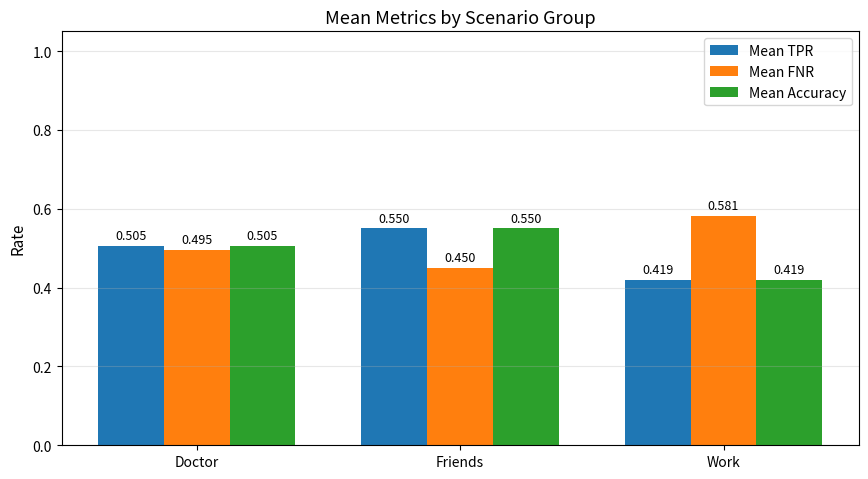

Write the Python code that produced this figure. (Note: this script raises an exception after producing the figure.)
# grouped_means_paper_bars.py
# Uses the table values we already computed (no parsing).
# Groups: doctor / friends / work, plots MEAN TPR, MEAN FNR, MEAN Accuracy (proxy),
# and reports runtime MEDIAN + STD (overall + per group, printed + shown on plot).

import numpy as np
import matplotlib.pyplot as plt

# -----------------------------
# Per-file values (from the table)
# -----------------------------
files = [
    "doctor_visit_001",
    "doctor_visit_003",
    "friends_meeting_002",
    "friends_meeting_003",
    "work_collaboration_002",
    "work_collaboration_003",
]

# TPR/Recall (0..1)
tpr = np.array([0.8182, 0.1923, 0.5000, 0.6000, 0.3684, 0.4706])

# FNR (0..1)
fnr = np.array([0.1818, 0.8077, 0.5000, 0.4000, 0.6316, 0.5294])

# Accuracy: not identifiable without FP/TN from your summary.
# Here we use "Accuracy (proxy) = matching/total_gt" which equals TPR in your table.
acc = tpr.copy()

# Runtime seconds
runtime_s = np.array([14.7798, 10.5593, 16.5813, 18.1258, 16.0917, 8.2536])

# -----------------------------
# Grouping
# -----------------------------
groups = {
    "Doctor": np.array([i for i, f in enumerate(files) if f.startswith("doctor_visit")]),
    "Friends": np.array([i for i, f in enumerate(files) if f.startswith("friends_meeting")]),
    "Work": np.array([i for i, f in enumerate(files) if f.startswith("work_collaboration")]),
}

def mean_by_group(arr):
    out = []
    for g in groups.values():
        out.append(float(np.mean(arr[g])) if len(g) else 0.0)
    return np.array(out)

def median_std_by_group(arr):
    med = []
    std = []
    for g in groups.values():
        if len(g):
            med.append(float(np.median(arr[g])))
            std.append(float(np.std(arr[g], ddof=1)) if len(g) > 1 else 0.0)
        else:
            med.append(0.0)
            std.append(0.0)
    return np.array(med), np.array(std)

group_names = list(groups.keys())

tpr_mean = mean_by_group(tpr)
fnr_mean = mean_by_group(fnr)
acc_mean = mean_by_group(acc)

rt_median_overall = float(np.median(runtime_s))
rt_std_overall = float(np.std(runtime_s, ddof=1)) if len(runtime_s) > 1 else 0.0
rt_median_g, rt_std_g = median_std_by_group(runtime_s)

# -----------------------------
# Plot styling (paper-ish, minimal)
# -----------------------------
plt.rcParams.update({
    "figure.dpi": 200,
    "savefig.dpi": 300,
    "font.size": 11,
    "axes.titlesize": 13,
    "axes.labelsize": 11,
    "xtick.labelsize": 10,
    "ytick.labelsize": 10,
    "legend.fontsize": 10,
})

def annotate(ax, bars, fmt="{:.2f}", ypad=0.01):
    for b in bars:
        h = b.get_height()
        ax.text(
            b.get_x() + b.get_width()/2,
            h + ypad,
            fmt.format(h),
            ha="center", va="bottom", fontsize=9
        )

# -----------------------------
# 1) Grouped mean metrics bar chart
# -----------------------------
x = np.arange(len(group_names))
w = 0.25

fig = plt.figure(figsize=(8.8, 5.2))
ax = fig.add_subplot(111)

b1 = ax.bar(x - w, tpr_mean, width=w, label="Mean TPR")
b2 = ax.bar(x, fnr_mean, width=w, label="Mean FNR")
b3 = ax.bar(x + w, acc_mean, width=w, label="Mean Accuracy")

ax.set_xticks(x)
ax.set_xticklabels(group_names)
ax.set_ylabel("Rate")
ax.set_ylim(0, 1.05)
ax.set_title("Mean Metrics by Scenario Group")
ax.grid(axis="y", alpha=0.3)
ax.legend(loc="upper right")

annotate(ax, b1, fmt="{:.3f}", ypad=0.01)
annotate(ax, b2, fmt="{:.3f}", ypad=0.01)
annotate(ax, b3, fmt="{:.3f}", ypad=0.01)


fig.tight_layout(rect=[0, 0.05, 1, 1])
fig.savefig("baselines/grouped_mean_metrics_self_reflexion.jpg", dpi=300)
plt.close(fig)

# -----------------------------
# 2) Runtime: median+std only (overall + per group)
# -----------------------------
fig = plt.figure(figsize=(8.8, 5.2))
ax = fig.add_subplot(111)

# Plot per-group runtime median bars with std error bars
bars = ax.bar(x, rt_median_g, yerr=rt_std_g, capsize=6)
ax.set_xticks(x)
ax.set_xticklabels(group_names)
ax.set_ylabel("Seconds")
ax.set_title("Runtime by Group (Median ± Std)")
ax.grid(axis="y", alpha=0.3)

annotate(ax, bars, fmt="{:.2f}", ypad=0.15)

fig.text(
    0.01, 0.01,
    f"Overall runtime (OK-only, n={len(runtime_s)}): median={rt_median_overall:.2f}s, std={rt_std_overall:.2f}s",
    ha="left", va="bottom", fontsize=10
)

fig.tight_layout(rect=[0, 0.06, 1, 1])
fig.savefig("baselines/grouped_runtime_median_std_self_reflexion.png")
plt.close(fig)

# -----------------------------
# Print numbers (for paper table)
# -----------------------------
print("=== Mean metrics by group ===")
for i, g in enumerate(group_names):
    print(f"{g:8s}  mean_TPR={tpr_mean[i]:.4f}  mean_FNR={fnr_mean[i]:.4f}  mean_Acc(proxy)={acc_mean[i]:.4f}")

print("\n=== Runtime (median, std) ===")
for i, g in enumerate(group_names):
    print(f"{g:8s}  median={rt_median_g[i]:.4f}s  std={rt_std_g[i]:.4f}s")
print(f"\nOverall (OK-only) median={rt_median_overall:.4f}s  std={rt_std_overall:.4f}s")

print("\nSaved: grouped_mean_metrics.png, grouped_runtime_median_std.png")
